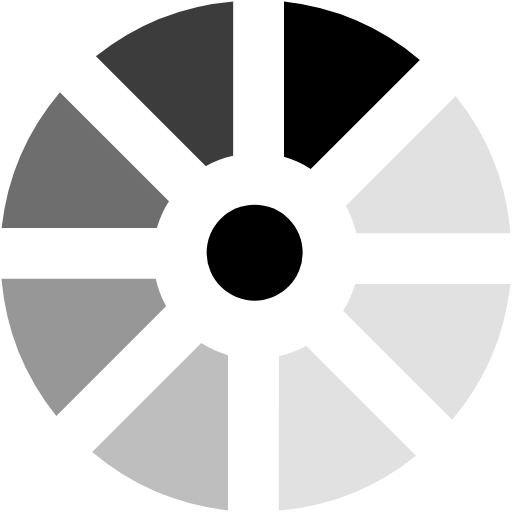
t = 0.00 s
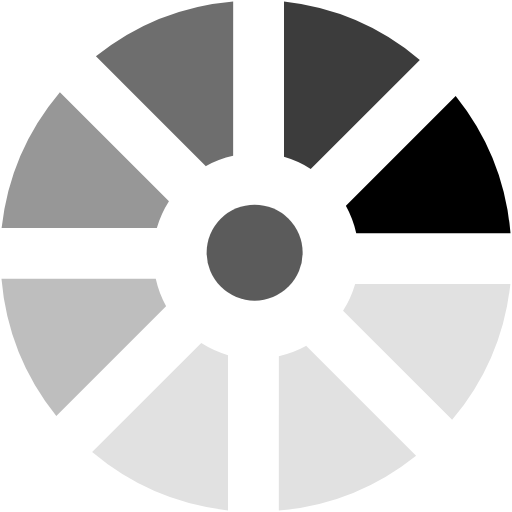
t = 0.13 s
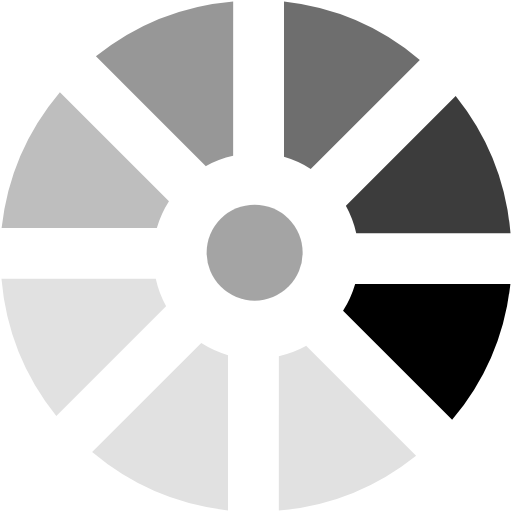
t = 0.23 s
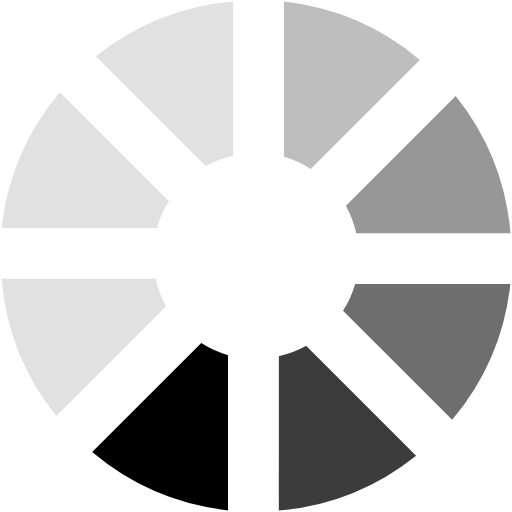
t = 0.36 s
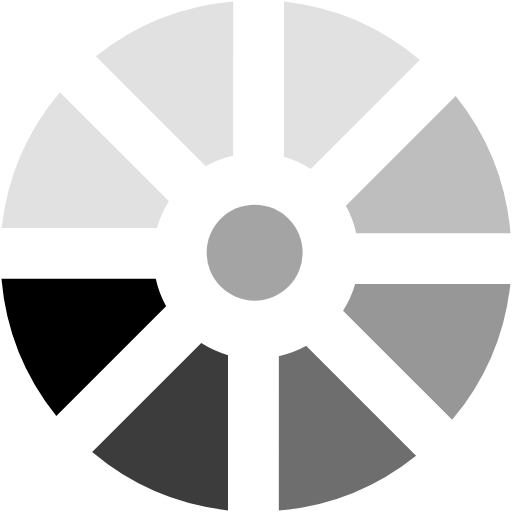
t = 0.49 s
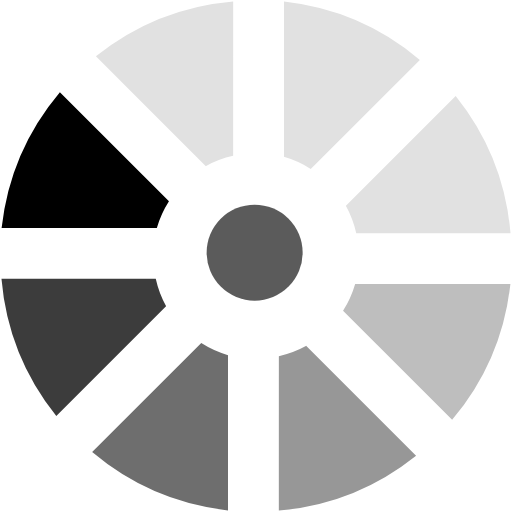
t = 0.59 s

The animated SVG that drew these frames (rendered in a browser with its animation timeline set to each time). Animation: 2 SMIL elements (animate=1,animateTransform=1); one cycle of 0.72 s, repeats indefinitely.

<?xml version="1.0" encoding="UTF-8" standalone="no"?><svg xmlns:svg="http://www.w3.org/2000/svg" xmlns="http://www.w3.org/2000/svg" xmlns:xlink="http://www.w3.org/1999/xlink" version="1.0" width="400px" height="400px" viewBox="0 0 128 128" xml:space="preserve"><g><path d="M71 39.2V.4a63.6 63.6 0 0 1 33.96 14.57L77.68 42.24a25.53 25.53 0 0 0-6.7-3.03z" fill="#000"/><path d="M71 39.2V.4a63.6 63.6 0 0 1 33.96 14.57L77.68 42.24a25.53 25.53 0 0 0-6.7-3.03z" fill="#e1e1e1" transform="rotate(45 64 64)"/><path d="M71 39.2V.4a63.6 63.6 0 0 1 33.96 14.57L77.68 42.24a25.53 25.53 0 0 0-6.7-3.03z" fill="#e1e1e1" transform="rotate(90 64 64)"/><path d="M71 39.2V.4a63.6 63.6 0 0 1 33.96 14.57L77.68 42.24a25.53 25.53 0 0 0-6.7-3.03z" fill="#e1e1e1" transform="rotate(135 64 64)"/><path d="M71 39.2V.4a63.6 63.6 0 0 1 33.96 14.57L77.68 42.24a25.53 25.53 0 0 0-6.7-3.03z" fill="#bebebe" transform="rotate(180 64 64)"/><path d="M71 39.2V.4a63.6 63.6 0 0 1 33.96 14.57L77.68 42.24a25.53 25.53 0 0 0-6.7-3.03z" fill="#979797" transform="rotate(225 64 64)"/><path d="M71 39.2V.4a63.6 63.6 0 0 1 33.96 14.57L77.68 42.24a25.53 25.53 0 0 0-6.7-3.03z" fill="#6e6e6e" transform="rotate(270 64 64)"/><path d="M71 39.2V.4a63.6 63.6 0 0 1 33.96 14.57L77.68 42.24a25.53 25.53 0 0 0-6.7-3.03z" fill="#3c3c3c" transform="rotate(315 64 64)"/><animateTransform attributeName="transform" type="rotate" values="0 64 64;45 64 64;90 64 64;135 64 64;180 64 64;225 64 64;270 64 64;315 64 64" calcMode="discrete" dur="720ms" repeatCount="indefinite"></animateTransform></g><g><circle fill="#000" cx="63.66" cy="63.16" r="12"/><animate attributeName="opacity" dur="720ms" begin="0s" repeatCount="indefinite" keyTimes="0;0.5;1" values="1;0;1"/></g></svg>